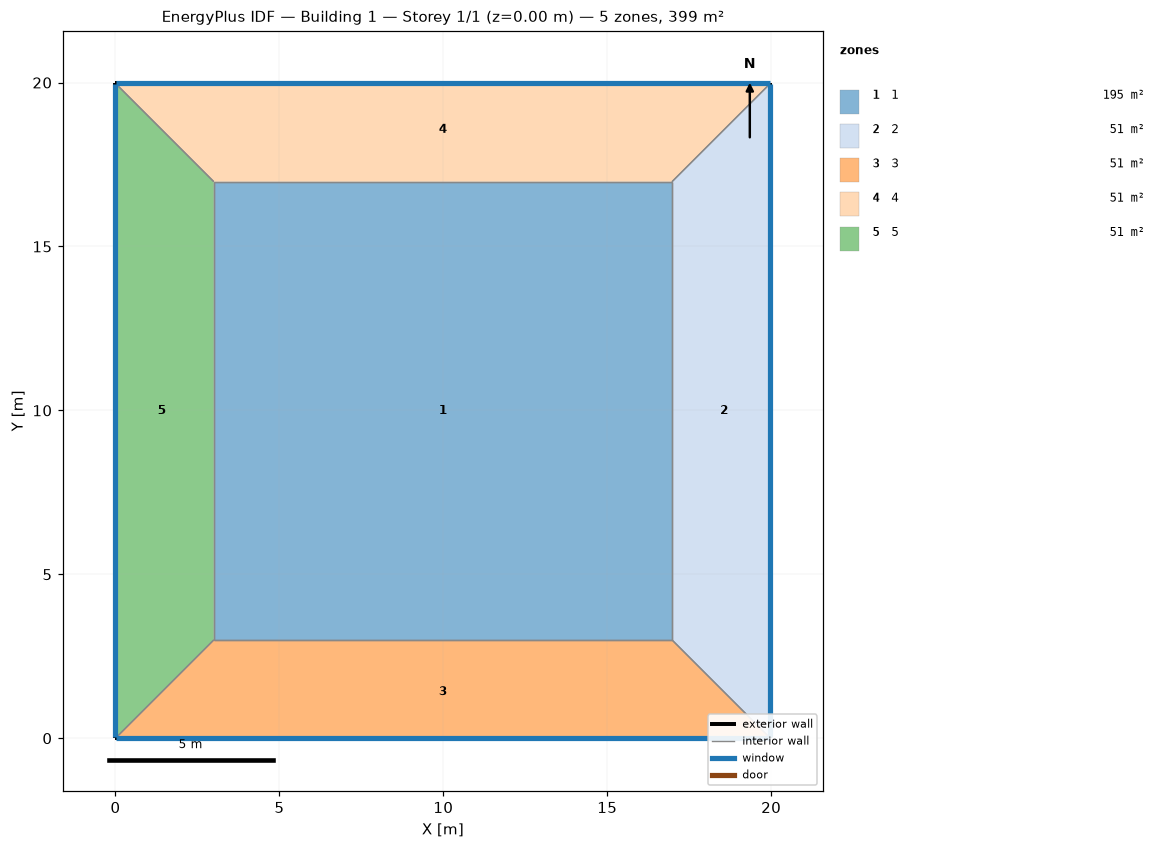
=== STOREY PLAN SPEC (per zone: floor XY polygon, exterior-wall plan segments, windows/doors) ===
zone 1: 1  (195.3 m²)
  floor: (3.00, 3.00) (3.00, 16.97) (16.97, 16.97) (16.97, 3.00)
  interior walls: 4
zone 2: 2  (50.9 m²)
  floor: (19.97, 19.97) (19.97, 0.00) (16.97, 3.00) (16.97, 16.97)
  exterior wall: (19.97, 0.00) – (19.97, 19.97)  [20.0 m]
    window: (19.97, 0.03) – (19.97, 19.95)  [15.2 m²]
  interior walls: 3
zone 3: 3  (50.9 m²)
  floor: (19.97, 0.00) (0.00, 0.00) (3.00, 3.00) (16.97, 3.00)
  exterior wall: (0.00, 0.00) – (19.97, 0.00)  [20.0 m]
    window: (0.03, 0.00) – (19.95, 0.00)  [15.2 m²]
  interior walls: 3
zone 4: 4  (50.9 m²)
  floor: (0.00, 19.97) (19.97, 19.97) (16.97, 16.97) (3.00, 16.97)
  exterior wall: (19.97, 19.97) – (0.00, 19.97)  [20.0 m]
    window: (19.95, 19.97) – (0.03, 19.97)  [15.2 m²]
  interior walls: 3
zone 5: 5  (50.9 m²)
  floor: (0.00, 0.00) (0.00, 19.97) (3.00, 16.97) (3.00, 3.00)
  exterior wall: (0.00, 19.97) – (0.00, 0.00)  [20.0 m]
    window: (0.00, 19.95) – (0.00, 0.03)  [15.2 m²]
  interior walls: 3

=== DERIVED (storey summary) ===
Building: Building 1
Storey: 1 of 1  (floor level z = 0.00 m)
Storey gross floor area: 399.0 m²
Zones on this storey: 5
  - 1: floor 195.3 m²
  - 2: floor 50.9 m²; exterior wall 20.0 m (79.9 m²); 1 window(s) 15.2 m²; WWR 19.0%
  - 3: floor 50.9 m²; exterior wall 20.0 m (79.9 m²); 1 window(s) 15.2 m²; WWR 19.0%
  - 4: floor 50.9 m²; exterior wall 20.0 m (79.9 m²); 1 window(s) 15.2 m²; WWR 19.0%
  - 5: floor 50.9 m²; exterior wall 20.0 m (79.9 m²); 1 window(s) 15.2 m²; WWR 19.0%
Zone adjacency (shared interzone walls):
  - 1 ↔ 2
  - 1 ↔ 3
  - 1 ↔ 4
  - 1 ↔ 5
  - 2 ↔ 3
  - 2 ↔ 4
  - 3 ↔ 5
  - 4 ↔ 5